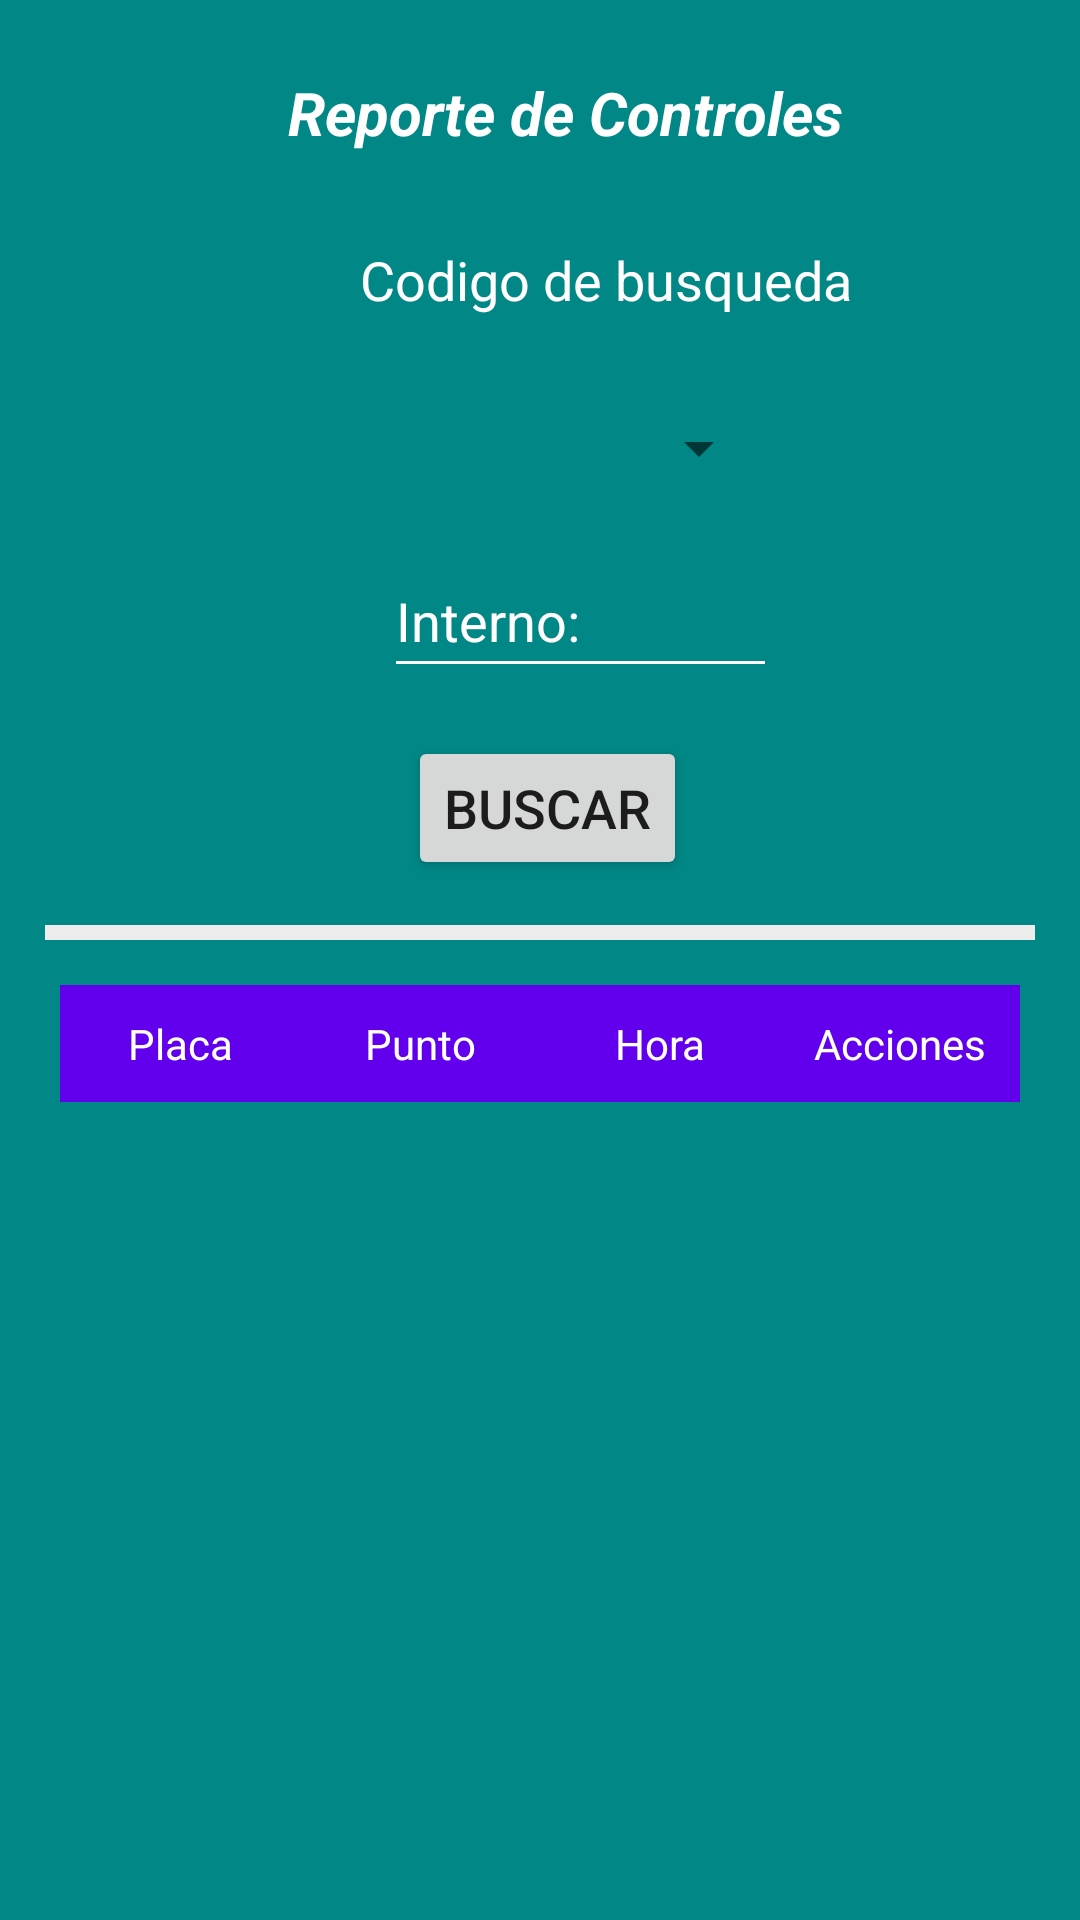

Here is an Android app screen rendered from its layout file. Give the layout XML and the strings, colors and styles it references.
<!-- AndroidManifest.xml: application theme Theme.Zipasts -->
<!-- res/layout/fragment_reporte.xml -->
<?xml version="1.0" encoding="utf-8"?>
<androidx.constraintlayout.widget.ConstraintLayout xmlns:android="http://schemas.android.com/apk/res/android"
    xmlns:app="http://schemas.android.com/apk/res-auto"
    xmlns:tools="http://schemas.android.com/tools"
    android:layout_width="match_parent"
    android:layout_height="match_parent"
    tools:context=".ui.reporte.reporte"
    android:background="@color/teal_700">

    <ScrollView
        android:layout_width="match_parent"
        android:layout_height="wrap_content"
        app:layout_constraintTop_toTopOf="parent">

        <LinearLayout
            android:layout_width="match_parent"
            android:layout_height="wrap_content"
            android:orientation="vertical">

            <TextView
                android:id="@+id/tvTitReport"
                android:layout_width="wrap_content"
                android:layout_height="wrap_content"
                android:layout_marginStart="96dp"
                android:layout_marginTop="24dp"
                android:text="@string/TitReport"
                android:textColor="@color/white"
                android:textSize="20sp"
                android:textStyle="bold|italic"
                app:layout_constraintStart_toStartOf="parent"
                app:layout_constraintTop_toTopOf="parent" />

            <TextView
                android:id="@+id/tvCodOrigen"
                android:layout_width="wrap_content"
                android:layout_height="wrap_content"
                android:layout_marginStart="120dp"
                android:layout_marginTop="30dp"
                android:text="@string/tipBusqueda"
                android:textColor="@color/white"
                android:textSize="18sp"
                app:layout_constraintStart_toStartOf="parent"
                app:layout_constraintTop_toBottomOf="@+id/tvTitReport" />


            <Spinner
                android:id="@+id/spnTipBusq"
                android:layout_width="129dp"
                android:layout_height="32dp"
                android:layout_marginStart="128dp"
                android:layout_marginTop="28dp"
                android:gravity="center"
                app:layout_constraintStart_toStartOf="parent"
                app:layout_constraintTop_toBottomOf="@+id/tvCodOrigen"
                tools:ignore="SpeakableTextPresentCheck" />

            <EditText
                android:id="@+id/txtCodBusq"
                android:layout_width="131dp"
                android:layout_height="48dp"
                android:layout_marginStart="128dp"
                android:layout_marginTop="16dp"
                android:backgroundTint="@color/white"
                android:ems="10"
                android:hint="@string/NumInterno"
                android:inputType="number"
                android:textColor="@color/white"
                android:textColorHint="@color/white"
                app:layout_constraintStart_toStartOf="parent"
                app:layout_constraintTop_toBottomOf="@+id/spnTipBusq" />


            <Button
                android:id="@+id/btnBuscReport"
                android:layout_width="wrap_content"
                android:layout_height="wrap_content"
                android:layout_marginStart="136dp"
                android:layout_marginTop="16dp"
                android:text="@string/btnBuscar"
                android:textSize="18sp"
                app:layout_constraintStart_toStartOf="parent"
                app:layout_constraintTop_toBottomOf="@+id/txtCodBusq" />

            <View
                android:id="@+id/view7"
                android:layout_width="match_parent"
                android:layout_height="5dp"
                android:layout_margin="15dp"
                android:layout_marginStart="16dp"
                android:background="@color/lightgray"
                app:layout_constraintStart_toStartOf="parent"
                app:layout_constraintTop_toBottomOf="@+id/btnBuscReport" />


            <TableLayout
                android:id="@+id/tblControlesReport"
                android:layout_width="match_parent"
                android:layout_height="wrap_content"
                android:layout_marginStart="20dp"
                android:layout_marginTop="0dp"
                android:layout_marginEnd="20dp"
                android:layout_marginBottom="200dp"
                app:layout_constraintStart_toStartOf="parent"
                app:layout_constraintTop_toBottomOf="@+id/view7">

                

                <TableRow android:background="@color/purple_500">

                    <TextView
                        android:id="@+id/tvTPlaca2"
                        android:layout_width="0dp"
                        android:layout_height="wrap_content"
                        android:layout_weight="4"
                        android:gravity="center_horizontal"
                        android:padding="10sp"
                        android:text="@string/rowPlaca"
                        android:textColor="@android:color/white"
                        android:textSize="14sp" />

                    <TextView
                        android:id="@+id/tvTOrigen2"
                        android:layout_width="0dp"
                        android:layout_height="wrap_content"
                        android:layout_weight="4"
                        android:gravity="center_horizontal"
                        android:padding="10sp"
                        android:text="@string/rowDestino"
                        android:textColor="@android:color/white"
                        android:textSize="14sp" />

                    <TextView
                        android:id="@+id/tvTHorigen2"
                        android:layout_width="0dp"
                        android:layout_height="wrap_content"
                        android:layout_weight="4"
                        android:gravity="center_horizontal"
                        android:padding="10sp"
                        android:text="@string/rowHorOrigen"
                        android:textColor="@android:color/white"
                        android:textSize="14sp" />

                    <TextView
                        android:id="@+id/tvAcciones"
                        android:layout_width="0dp"
                        android:layout_height="wrap_content"
                        android:layout_weight="4"
                        android:gravity="center_horizontal"
                        android:padding="10sp"
                        android:text="@string/rowAcciones"
                        android:textColor="@android:color/white"
                        android:textSize="14sp" />

                </TableRow>


            </TableLayout>
        </LinearLayout>

    </ScrollView>

    
</androidx.constraintlayout.widget.ConstraintLayout>
<!-- resources referenced by this layout -->
<resources>
  <color name="lightgray">#ededed</color>
  <color name="purple_500">#FF6200EE</color>
  <color name="teal_700">#FF018786</color>
  <color name="white">#FFFFFFFF</color>
  <!-- drawable person_textview (drawable) -->
  <?xml version="1.0" encoding="utf-8"?>
  <shape xmlns:android="http://schemas.android.com/apk/res/android"
      android:shape="rectangle">
  
  
      <corners
          android:radius="1dp"/>
  
  
     
  
      <stroke
          android:width="1dp"
          android:color="@color/purple_500"/>
  
  </shape>
  <string name="NumInterno">Interno:</string>
  <string name="TitReport">Reporte de Controles</string>
  <string name="btnBuscar">Buscar</string>
  <string name="rowAcciones">Acciones</string>
  <string name="rowDestino">Punto</string>
  <string name="rowHorOrigen">Hora</string>
  <string name="rowPlaca">Placa</string>
  <string name="tipBusqueda">Codigo de busqueda</string>
  <style name="Theme.Zipasts" parent="Theme.MaterialComponents.DayNight.DarkActionBar">
          
          <item name="colorPrimary">@color/teal_200</item>
          <item name="colorPrimaryVariant">@color/teal_200</item>
          <item name="colorOnPrimary">@color/white</item>
          
          <item name="colorSecondary">@color/teal_200</item>
          <item name="colorSecondaryVariant">@color/teal_700</item>
          <item name="colorOnSecondary">@color/black</item>
          
          <item name="android:statusBarColor" tools:targetApi="l">?attr/colorPrimaryVariant</item>
          
      </style>
  <color name="teal_200">#FF03DAC5</color>
  <color name="black">#FF000000</color>
</resources>
